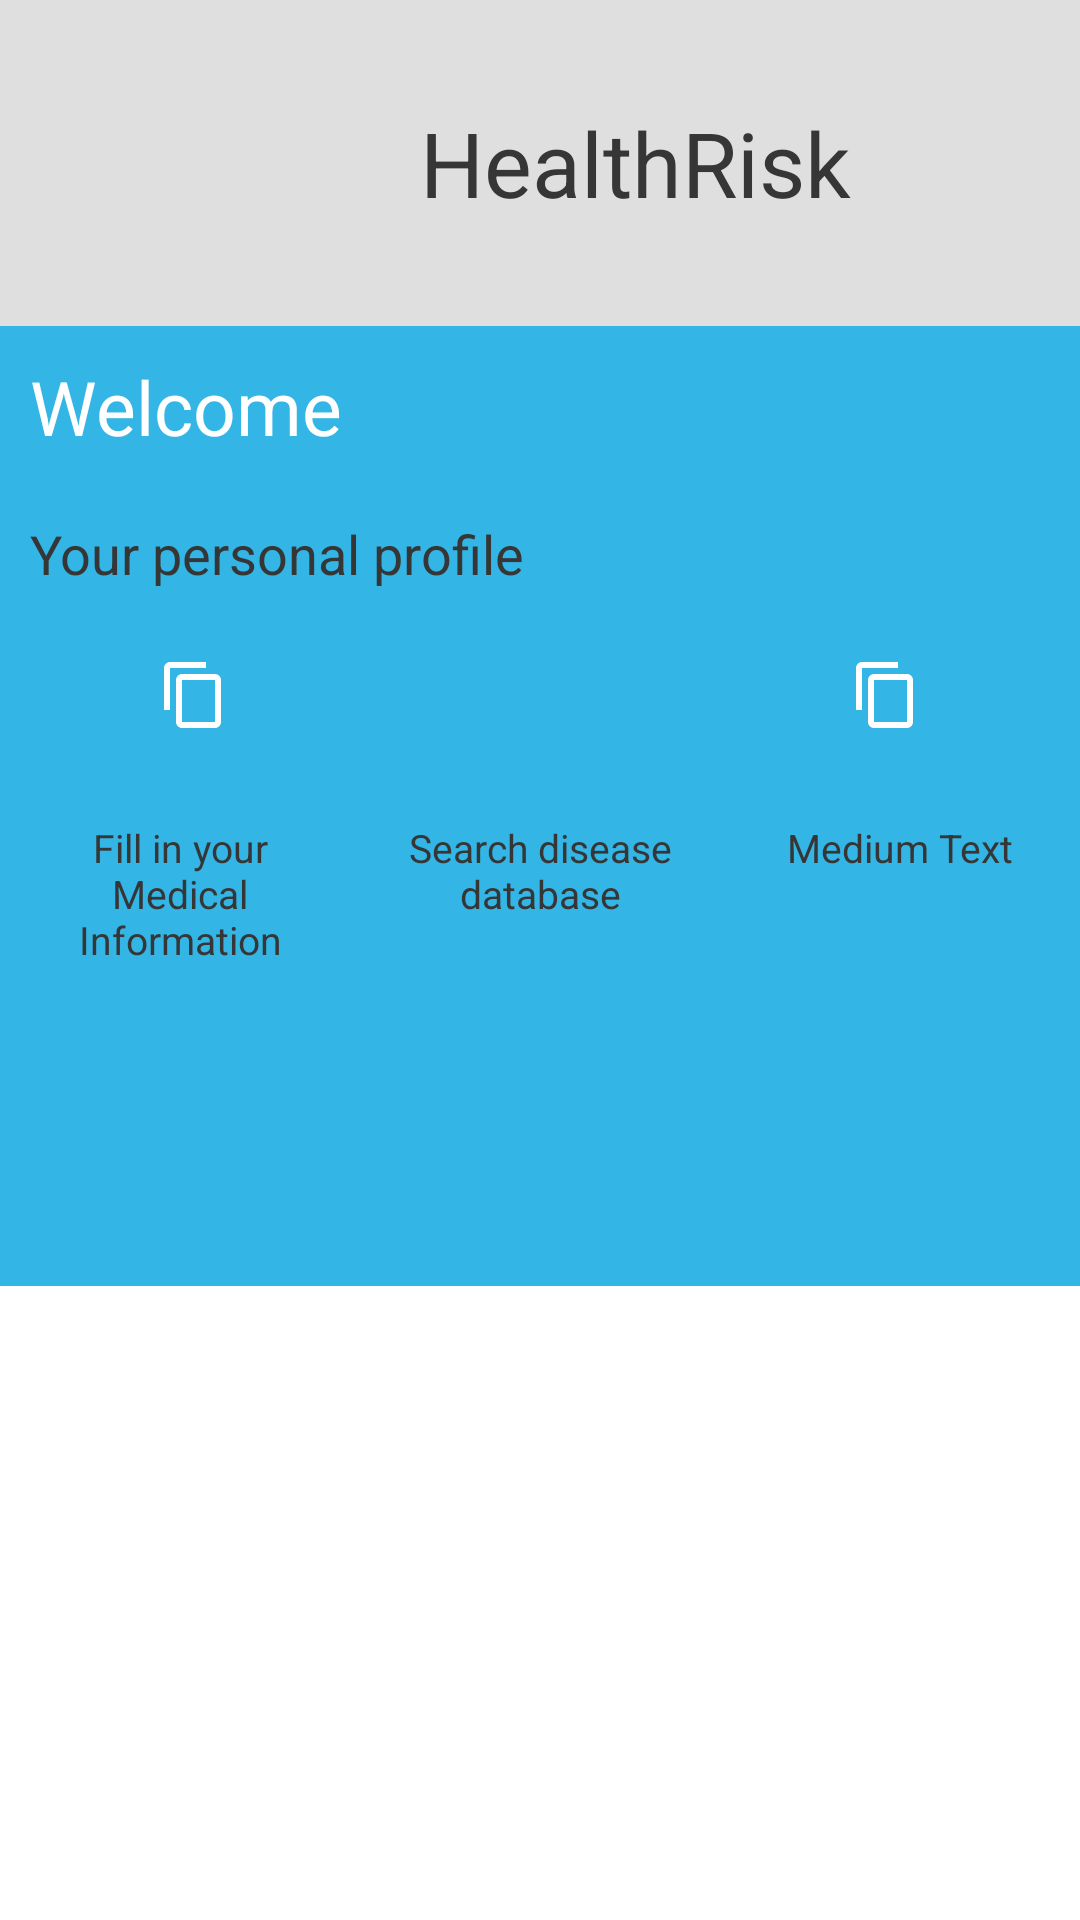

Write the Android layout XML for this screen, with the resource values it uses.
<!-- AndroidManifest.xml: application theme CustomActionBarTheme -->
<!-- res/layout/activity_homepage.xml -->
<LinearLayout xmlns:android="http://schemas.android.com/apk/res/android"
    xmlns:tools="http://schemas.android.com/tools" android:layout_width="fill_parent"
    android:layout_height="fill_parent"
    android:paddingLeft="0dp"
    android:paddingRight="0dp"
    android:paddingTop="0dp"
    android:paddingBottom="0dp"
    tools:context=".homepage"
    android:orientation="vertical"
    android:weightSum="1"
    android:id="@+id/HomeScreen"
    android:background="#ffffffff"
    android:gravity="top">

    <LinearLayout
        android:orientation="horizontal"
        android:layout_width="match_parent"
        android:layout_height="0dp"
        android:id="@+id/PanelOne"
        android:focusableInTouchMode="false"
        android:weightSum="1"
        android:layout_weight="0.17"
        android:gravity="center_vertical|center_horizontal"
        android:background="#ffdfdfdf">

        <ImageView
            android:layout_width="64dp"
            android:layout_height="64dp"
            android:id="@+id/imageView"
            android:src="@drawable/heart"
            android:contentDescription="@string/heart" />

        <TextView
            android:layout_width="wrap_content"
            android:layout_height="76dp"
            android:textAppearance="?android:attr/textAppearanceLarge"
            android:text="@string/health_risk"
            android:id="@+id/HealthRiskTitle"
            android:textColor="#363636"
            android:layout_gravity="center"
            android:gravity="center_vertical|center_horizontal|fill"
            android:textSize="30sp" />

    </LinearLayout>

    <LinearLayout
        android:orientation="vertical"
        android:layout_width="match_parent"
        android:layout_height="0dp"
        android:layout_weight="0.5"
        android:background="#ff33b5e5"
        android:id="@+id/PanelTwo"
        android:weightSum="1"
        android:gravity="top">

        <TextView
            android:layout_width="match_parent"
            android:layout_height="wrap_content"
            android:textAppearance="?android:attr/textAppearanceLarge"
            android:text="@string/welcome"
            android:id="@+id/Welcome"
            android:textSize="25sp"
            android:textColor="#ffffffff"
            android:layout_margin="10dp" />

        <LinearLayout
            android:orientation="horizontal"
            android:layout_width="match_parent"
            android:layout_height="wrap_content"
            android:id="@+id/PersonalProfile">

            <TextView
                android:layout_width="wrap_content"
                android:layout_height="wrap_content"
                android:textAppearance="?android:attr/textAppearanceMedium"
                android:text="@string/personal_information"
                android:id="@+id/textView"
                android:gravity="left"
                android:textColor="#363636"
                android:layout_margin="10dp" />
        </LinearLayout>

        <LinearLayout
            android:orientation="horizontal"
            android:layout_width="match_parent"
            android:layout_height="wrap_content"
            android:weightSum="1"
            android:clickable="true"
            android:id="@+id/clickableIcons"
            android:measureWithLargestChild="true"
            android:layout_marginBottom="10dp"
            android:layout_marginRight="7dp"
            android:layout_marginLeft="7dp"
            android:gravity="center_vertical|center_horizontal">

            <LinearLayout
                android:orientation="horizontal"
                android:layout_width="fill_parent"
                android:layout_height="50dp"
                android:gravity="bottom|top"
                android:layout_weight="0.5">

                <ImageButton
                    android:layout_width="0dp"
                    android:layout_height="50dp"
                    android:id="@+id/imageButton3"
                    android:src="@drawable/abc_ic_menu_copy_mtrl_am_alpha"
                    android:layout_weight="1"
                    android:background="#00000000"
                    android:clickable="true"
                    android:contentDescription="@string/medical_information"
                    android:layout_margin="7dp"
                    android:focusable="false" />

                <ImageButton
                    android:layout_width="0dp"
                    android:layout_height="50dp"
                    android:id="@+id/imageButton"
                    android:src="@drawable/abc_ic_search_api_mtrl_alpha"
                    android:background="#00000000"
                    android:layout_weight="1"
                    android:clickable="false"
                    android:contentDescription="@string/search_database"
                    android:layout_margin="7dp"
                    android:focusable="true"
                    android:cropToPadding="true" />

                <ImageButton
                    android:layout_width="0dp"
                    android:layout_height="50dp"
                    android:id="@+id/imageButton2"
                    android:src="@drawable/abc_ic_menu_copy_mtrl_am_alpha"
                    android:layout_weight="1"
                    android:background="#00000000"
                    android:clickable="true"
                    android:layout_margin="7dp" />
            </LinearLayout>
        </LinearLayout>

        <LinearLayout
            android:orientation="horizontal"
            android:layout_width="match_parent"
            android:layout_height="0dp"
            android:gravity="center_horizontal|top"
            android:layout_gravity="bottom"
            android:layout_weight="1.1"
            android:id="@+id/MenuTextLabels">

            <TextView
                android:layout_width="0dp"
                android:layout_height="wrap_content"
                android:textAppearance="?android:attr/textAppearanceMedium"
                android:text="@string/medical_information"
                android:id="@+id/textView2"
                android:gravity="center_horizontal"
                android:layout_weight="1"
                android:textSize="13sp"
                android:layout_margin="7dp"
                android:textColor="#363636" />

            <TextView
                android:layout_width="0dp"
                android:layout_height="wrap_content"
                android:textAppearance="?android:attr/textAppearanceMedium"
                android:text="@string/search_database"
                android:id="@+id/textView3"
                android:layout_weight="1"
                android:gravity="center_horizontal"
                android:textSize="13dp"
                android:layout_margin="7dp"
                android:textColor="#363636" />

            <TextView
                android:layout_width="0dp"
                android:layout_height="wrap_content"
                android:textAppearance="?android:attr/textAppearanceMedium"
                android:text="Medium Text"
                android:id="@+id/textView4"
                android:layout_weight="1"
                android:gravity="center_horizontal"
                android:textIsSelectable="false"
                android:textSize="13dp"
                android:layout_margin="7dp"
                android:textColor="#363636" />
        </LinearLayout>

    </LinearLayout>


</LinearLayout>
<!-- resources referenced by this layout -->
<resources>
  <string name="health_risk">HealthRisk</string>
  <string name="heart">heart</string>
  <string name="medical_information">Fill in your Medical Information</string>
  <string name="personal_information">Your personal profile</string>
  <string name="search_database">Search disease database</string>
  <string name="welcome">Welcome</string>
  <style name="CustomActionBarTheme" parent="@android:style/Theme.Holo.Light.DarkActionBar">
          <item name="android:actionBarStyle">@style/MyActionBar</item>
  
  
      </style>
  <style name="MyActionBar" parent="@android:style/Widget.Holo.Light.ActionBar.Solid.Inverse">
          <item name="android:background">#006699   </item>
  
          <item name="android:layout_height">?android:attr/actionBarSize</item>
  
  
      </style>
</resources>
